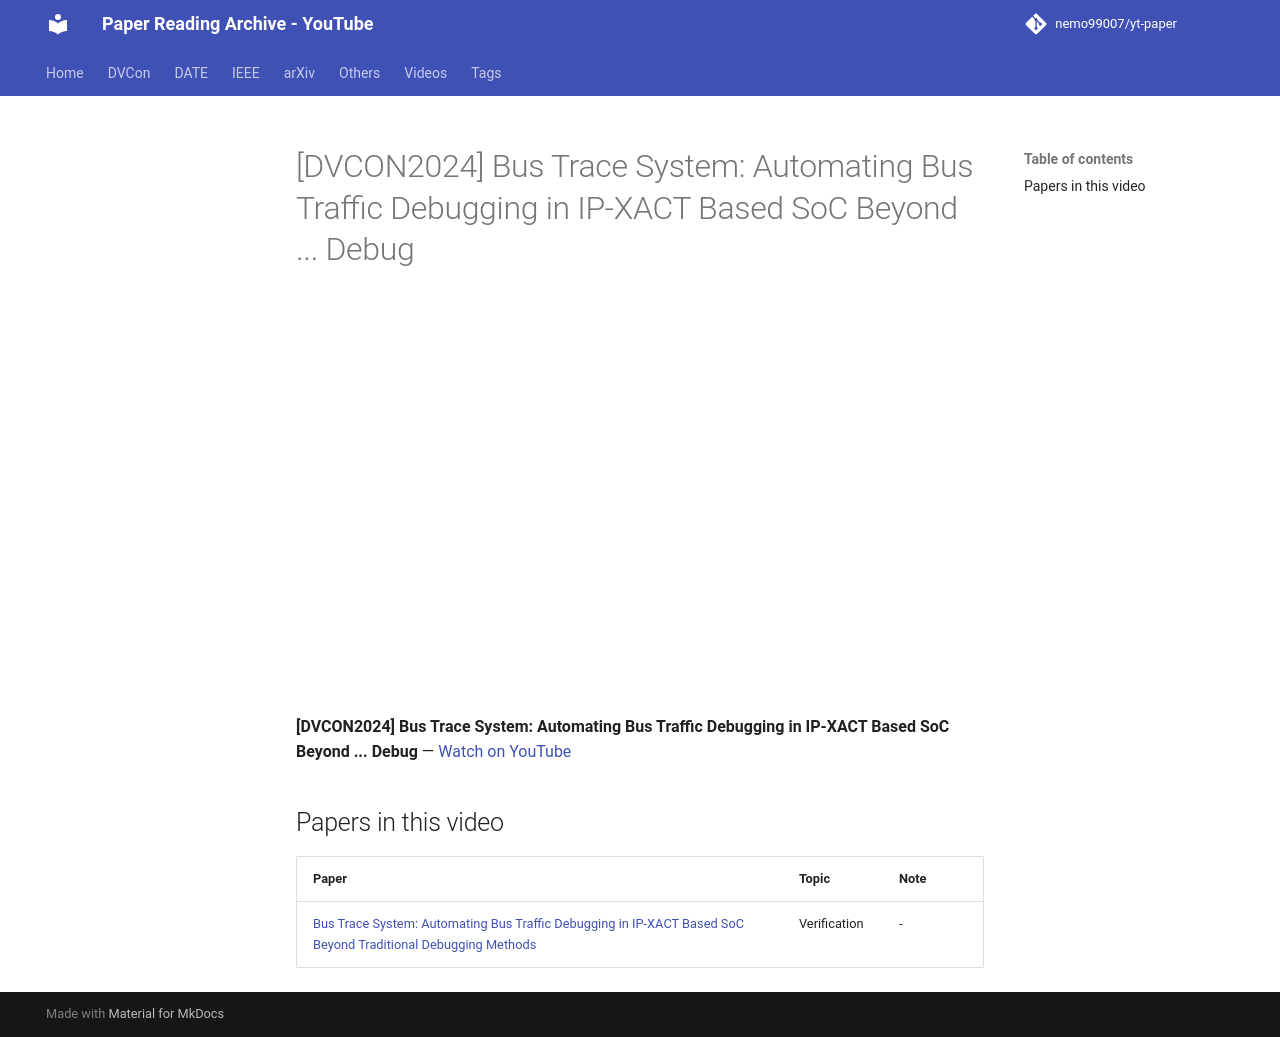

repository: nemo99007/yt-paper · page: videos/zHAIrWaCa3Y/index.html · generator: mkdocs

---
title: '[DVCON2024] Bus Trace System: Automating Bus Traffic Debugging in IP-XACT Based SoC Beyond ... Debug'
video_id: zHAIrWaCa3Y
video_url: https://www.youtube.com/watch?v=zHAIrWaCa3Y
resources:
- ref-20261018-dded
---


<!-- generated by yt-paper; edits will be overwritten -->

# [DVCON2024] Bus Trace System: Automating Bus Traffic Debugging in IP-XACT Based SoC Beyond ... Debug

<div class="video-wrapper"><iframe src="https://www.youtube-nocookie.com/embed/zHAIrWaCa3Y" title="[DVCON2024] Bus Trace System: Automating Bus Traffic Debugging in IP-XACT Based SoC Beyond ... Debug" loading="lazy" allow="accelerometer; clipboard-write; encrypted-media; gyroscope; picture-in-picture; web-share" referrerpolicy="strict-origin-when-cross-origin" allowfullscreen></iframe></div>

**[DVCON2024] Bus Trace System: Automating Bus Traffic Debugging in IP-XACT Based SoC Beyond ... Debug** — [Watch on YouTube](https://www.youtube.com/watch?v=zHAIrWaCa3Y)

## Papers in this video

| Paper | Topic | Note |
|---|---|---|
| [Bus Trace System: Automating Bus Traffic Debugging in IP-XACT Based SoC Beyond Traditional Debugging Methods](../papers/ref-20261018-dded-bus-trace-system-automating-bus-traffic-debugging-in-ip-xact.md) | Verification | - |
